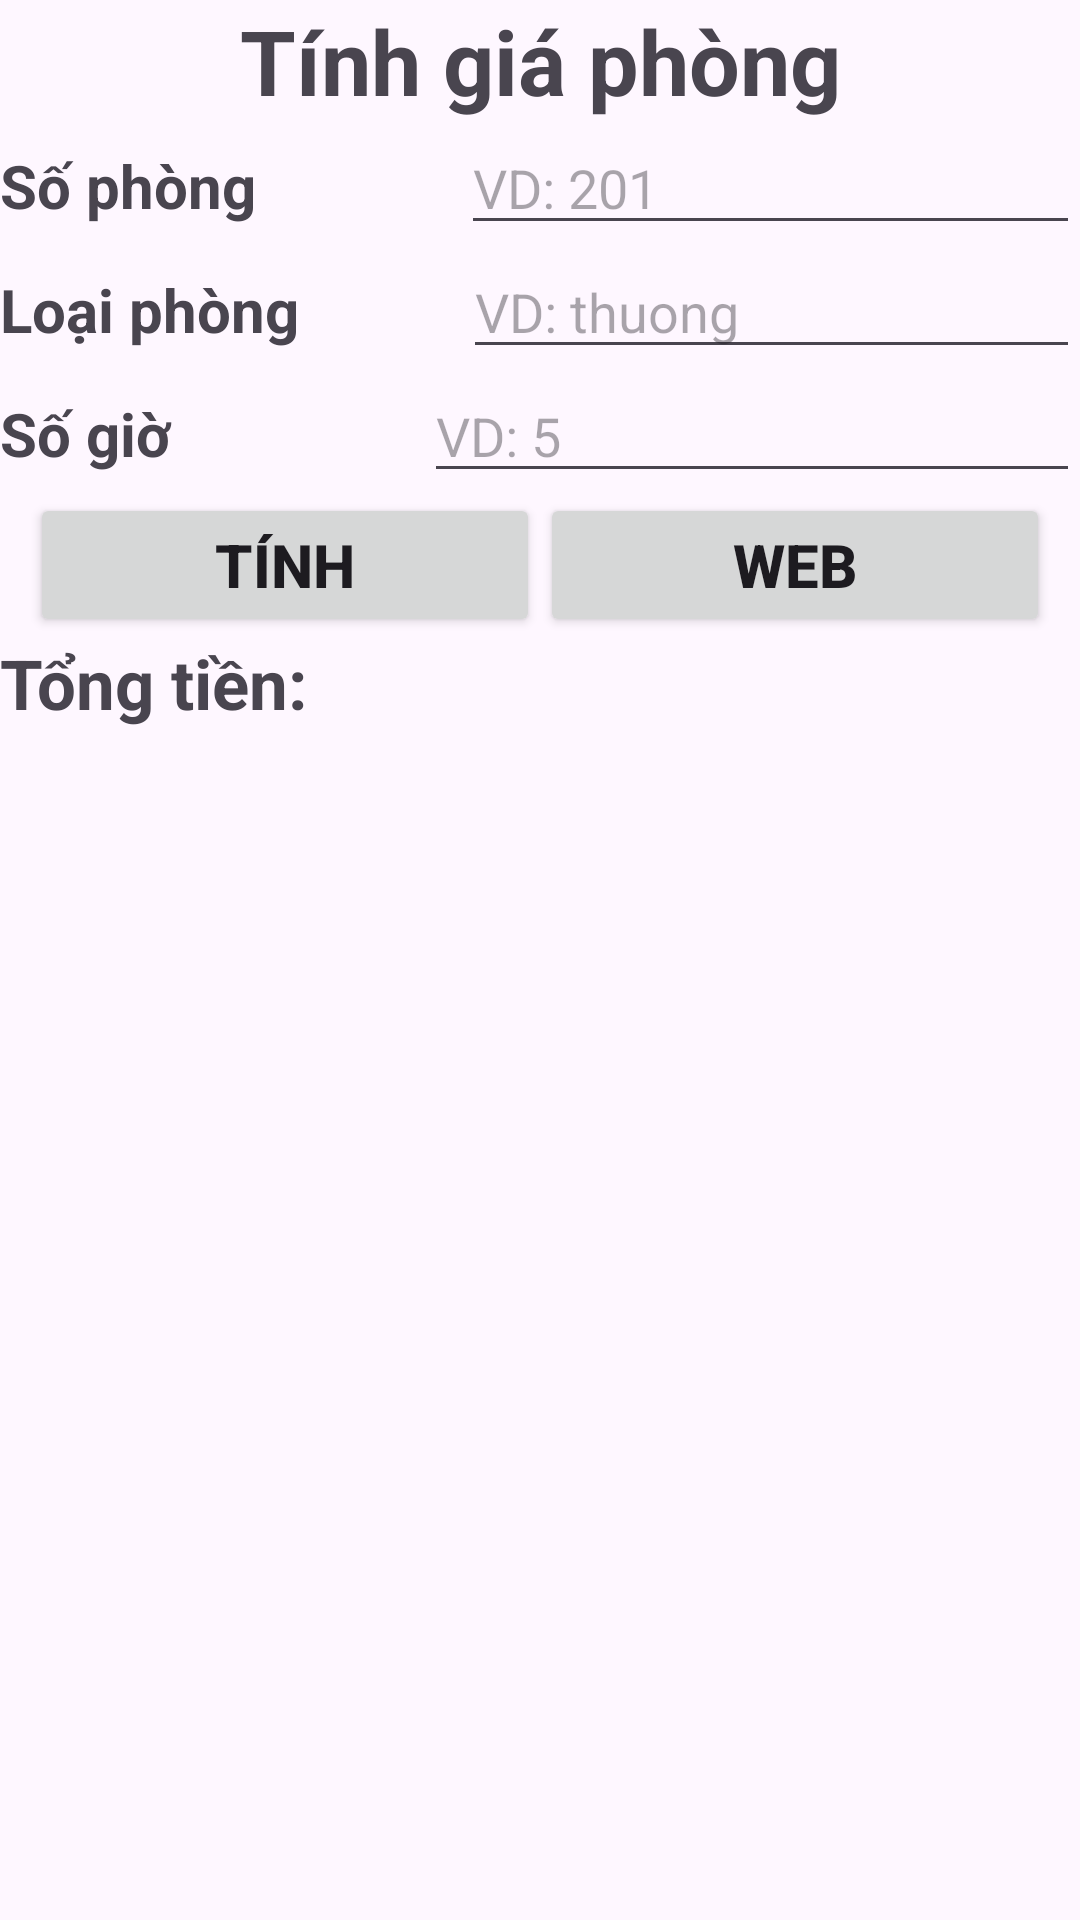

Layout XML and referenced resources for this Android screen:
<!-- AndroidManifest.xml: application theme Theme.MyApplication -->
<!-- res/layout/activity_main.xml -->
<?xml version="1.0" encoding="utf-8"?>
<LinearLayout xmlns:android="http://schemas.android.com/apk/res/android"
    xmlns:app="http://schemas.android.com/apk/res-auto"
    xmlns:tools="http://schemas.android.com/tools"
    android:id="@+id/main"
    android:orientation="vertical"
    android:layout_width="match_parent"
    android:layout_height="match_parent"
    tools:context=".MainActivity">
    <TextView
        android:textStyle="bold"
        android:text="Tính giá phòng"
        android:gravity="center"
        android:textSize="30dp"
        android:layout_width="match_parent"
        android:layout_height="wrap_content"/>
    <LinearLayout
        android:weightSum="3"
        android:orientation="horizontal"
        android:layout_width="match_parent"
        android:layout_height="wrap_content">
        <TextView
            android:layout_weight="1"
            android:text="Số phòng"
            android:textSize="20dp"
            android:textStyle="bold"
            android:layout_width="wrap_content"
            android:layout_height="wrap_content"/>
        <EditText
            android:layout_weight="2"
            android:id="@+id/sophong"
            android:hint="VD: 201"
            android:layout_width="wrap_content"
            android:layout_height="wrap_content"/>
    </LinearLayout>
    <LinearLayout
        android:weightSum="3"
        android:orientation="horizontal"
        android:layout_width="match_parent"
        android:layout_height="wrap_content">
        <TextView
            android:layout_weight="1"
            android:text="Loại phòng"
            android:textSize="20dp"
            android:textStyle="bold"
            android:layout_width="wrap_content"
            android:layout_height="wrap_content"/>
        <EditText
            android:layout_weight="2"
            android:id="@+id/loaiphong"
            android:hint="VD: thuong"
            android:layout_width="wrap_content"
            android:layout_height="wrap_content"/>
    </LinearLayout>
    <LinearLayout
        android:weightSum="3"
        android:orientation="horizontal"
        android:layout_width="match_parent"
        android:layout_height="wrap_content">
        <TextView
            android:layout_weight="1"
            android:text="Số giờ"
            android:textSize="20dp"
            android:textStyle="bold"
            android:layout_width="wrap_content"
            android:layout_height="wrap_content"/>
        <EditText
            android:layout_weight="2"
            android:id="@+id/sogio"
            android:hint="VD: 5"
            android:layout_width="wrap_content"
            android:layout_height="wrap_content"/>
    </LinearLayout>
    <LinearLayout
        android:weightSum="2"
        android:orientation="horizontal"
        android:layout_width="match_parent"
        android:layout_height="wrap_content">

        <androidx.appcompat.widget.AppCompatButton
            android:id="@+id/tinh"
            android:layout_width="wrap_content"
            android:layout_height="wrap_content"
            android:layout_marginStart="10dp"
            android:layout_weight="1"
            android:text="Tính"
            android:textSize="20dp"
            android:textStyle="bold" />

        <androidx.appcompat.widget.AppCompatButton
            android:layout_weight="1"
            android:id="@+id/chuyen"
            android:text="Web"
            android:textStyle="bold"
            android:textSize="20dp"
            android:layout_marginEnd="10dp"
            android:layout_width="wrap_content"
            android:layout_height="wrap_content"/>
    </LinearLayout>

    <LinearLayout
        android:orientation="horizontal"
        android:layout_width="match_parent"
        android:layout_height="wrap_content">
        <TextView
            android:id="@+id/ketqua"
            android:text="Tổng tiền:"
            android:textSize="23dp"
            android:textStyle="bold"
            android:layout_width="match_parent"
            android:layout_height="wrap_content"/>

    </LinearLayout>
</LinearLayout>
<!-- resources referenced by this layout -->
<resources>
  <style name="Theme.MyApplication" parent="Base.Theme.MyApplication" />
  <style name="Base.Theme.MyApplication" parent="Theme.Material3.DayNight.NoActionBar">
          
          
      </style>
</resources>
